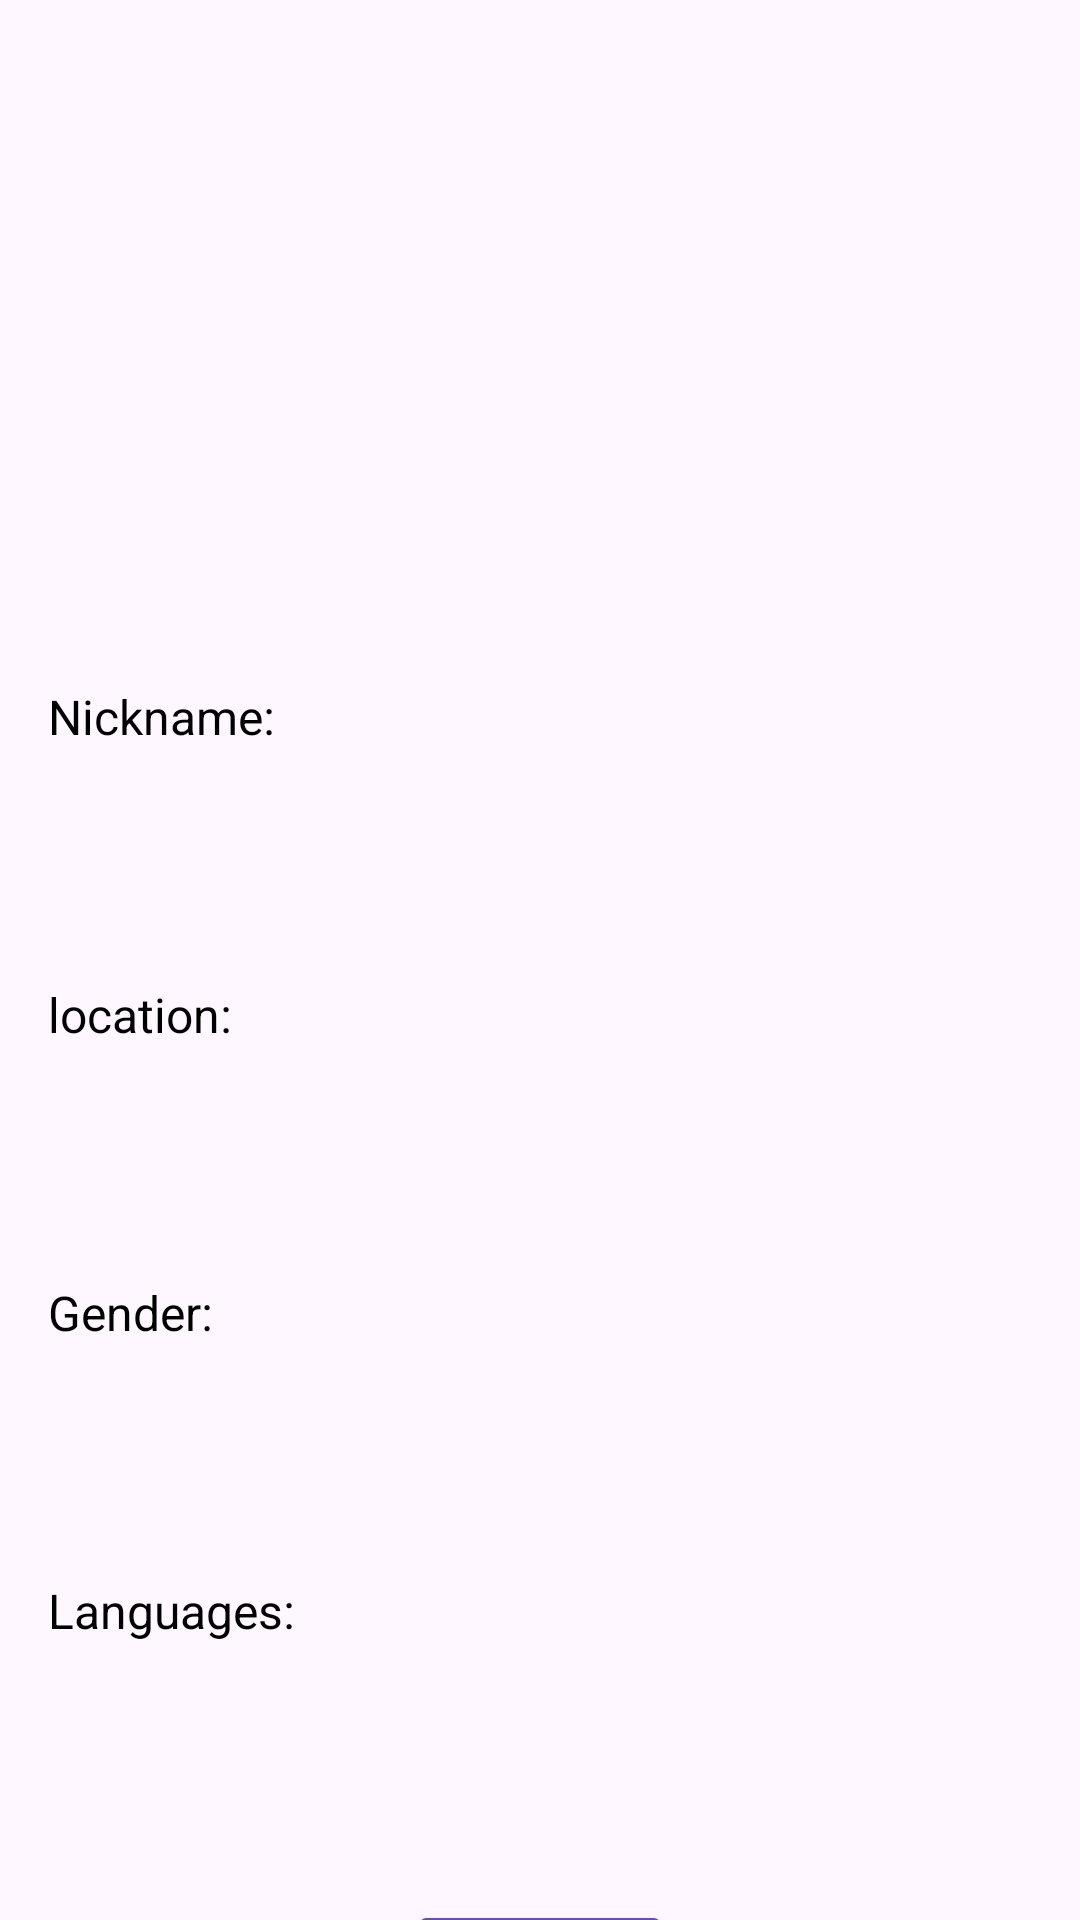

Layout XML and referenced resources for this Android screen:
<!-- AndroidManifest.xml: application theme Theme.GUIDDY -->
<!-- res/layout/activity_profile_modify.xml -->
<?xml version="1.0" encoding="utf-8"?>
<androidx.constraintlayout.widget.ConstraintLayout
    xmlns:android="http://schemas.android.com/apk/res/android"
    xmlns:app="http://schemas.android.com/apk/res-auto"
    xmlns:tools="http://schemas.android.com/tools"
    android:layout_width="match_parent"
    android:layout_height="match_parent"
    tools:context=".ProfileModifyActivity"
    tools:ignore="ExtraText">

    
    <ImageView
        android:id="@+id/profile_image"
        android:layout_width="140dp"
        android:layout_height="180dp"
        android:src="@drawable/guiddy_main_logo"
        android:contentDescription="@string/profile_image"
        app:layout_constraintTop_toTopOf="parent"
        app:layout_constraintStart_toStartOf="parent"
        app:layout_constraintEnd_toEndOf="parent"
        android:layout_marginTop="32dp"
        android:scaleType="centerCrop"
        />

    <TextView
        android:id="@+id/label_name"
        android:layout_width="0dp"
        android:layout_height="wrap_content"
        android:layout_marginTop="16dp"
        android:layout_marginStart="16dp"
        android:layout_marginEnd="16dp"
        android:text="Nickname:"
        android:textSize="16sp"
        android:textColor="@android:color/black"
        app:layout_constraintTop_toBottomOf="@id/profile_image"
        app:layout_constraintStart_toStartOf="parent"
        app:layout_constraintEnd_toEndOf="parent" />
    
    <EditText
        android:id="@+id/profile_name"
        android:layout_width="0dp"
        android:layout_height="wrap_content"
        android:layout_marginStart="16dp"
        android:layout_marginTop="16dp"
        android:layout_marginEnd="16dp"
        android:background="@drawable/edit_text_background"
        android:inputType="textPersonName"
        android:padding="12dp"
        android:textSize="16sp"
        app:layout_constraintEnd_toEndOf="parent"
        app:layout_constraintStart_toStartOf="parent"
        app:layout_constraintTop_toBottomOf="@id/label_name" />

    <TextView
        android:id="@+id/label_location"
        android:layout_width="0dp"
        android:layout_height="wrap_content"
        android:layout_marginTop="16dp"
        android:layout_marginStart="16dp"
        android:layout_marginEnd="16dp"
        android:text="location:"
        android:textSize="16sp"
        android:textColor="@android:color/black"
        app:layout_constraintTop_toBottomOf="@id/profile_name"
        app:layout_constraintStart_toStartOf="parent"
        app:layout_constraintEnd_toEndOf="parent" />
    
    <EditText
        android:id="@+id/profile_location"
        android:layout_width="0dp"
        android:layout_height="wrap_content"
        android:layout_marginStart="16dp"
        android:layout_marginTop="16dp"
        android:layout_marginEnd="16dp"
        android:background="@drawable/edit_text_background"
        android:inputType="text"
        android:padding="12dp"
        android:textSize="16sp"
        app:layout_constraintEnd_toEndOf="parent"
        app:layout_constraintStart_toStartOf="parent"
        app:layout_constraintTop_toBottomOf="@id/label_location" />

    
    <TextView
        android:id="@+id/label_gender"
        android:layout_width="0dp"
        android:layout_height="wrap_content"
        android:layout_marginTop="16dp"
        android:layout_marginStart="16dp"
        android:layout_marginEnd="16dp"
        android:text="Gender:"
        android:textSize="16sp"
        android:textColor="@android:color/black"
        app:layout_constraintTop_toBottomOf="@id/profile_location"
        app:layout_constraintStart_toStartOf="parent"
        app:layout_constraintEnd_toEndOf="parent" />

    
    <EditText
        android:id="@+id/profile_gender"
        android:layout_width="0dp"
        android:layout_height="wrap_content"
        android:layout_marginStart="16dp"
        android:layout_marginTop="16dp"
        android:layout_marginEnd="16dp"
        android:background="@drawable/edit_text_background"
        android:inputType="text"
        android:padding="12dp"
        android:textSize="16sp"
        app:layout_constraintEnd_toEndOf="parent"
        app:layout_constraintStart_toStartOf="parent"
        app:layout_constraintTop_toBottomOf="@id/label_gender" />

    <TextView
        android:id="@+id/label_language"
        android:layout_width="0dp"
        android:layout_height="wrap_content"
        android:layout_marginTop="16dp"
        android:layout_marginStart="16dp"
        android:layout_marginEnd="16dp"
        android:text="Languages:"
        android:textSize="16sp"
        android:textColor="@android:color/black"
        app:layout_constraintTop_toBottomOf="@id/profile_gender"
        app:layout_constraintStart_toStartOf="parent"
        app:layout_constraintEnd_toEndOf="parent" />


    
    <EditText
        android:id="@+id/profile_language"
        android:layout_width="0dp"
        android:layout_height="wrap_content"
        android:layout_marginStart="16dp"
        android:layout_marginTop="16dp"
        android:layout_marginEnd="16dp"
        android:background="@drawable/edit_text_background"
        android:inputType="text"
        android:padding="12dp"
        android:textSize="16sp"
        app:layout_constraintEnd_toEndOf="parent"
        app:layout_constraintStart_toStartOf="parent"
        app:layout_constraintTop_toBottomOf="@id/label_language" />

    
    <Button
        android:id="@+id/profile_save_button"
        android:layout_width="wrap_content"
        android:layout_height="wrap_content"
        android:layout_marginTop="24dp"
        android:layout_marginBottom="32dp"
        android:backgroundTint="?attr/colorPrimary"
        android:padding="12dp"
        android:text="@string/save"
        android:textColor="@android:color/white"
        app:layout_constraintTop_toBottomOf="@id/profile_language"
        app:layout_constraintEnd_toEndOf="parent"
        app:layout_constraintStart_toStartOf="parent" />

</androidx.constraintlayout.widget.ConstraintLayout>
<!-- resources referenced by this layout -->
<resources>
  <string name="profile_image">Profile Image</string>
  <string name="save">Save</string>
  <style name="Theme.GUIDDY" parent="Base.Theme.GUIDDY" />
  <style name="Base.Theme.GUIDDY" parent="Theme.Material3.DayNight.NoActionBar">
          
          
      </style>
</resources>
